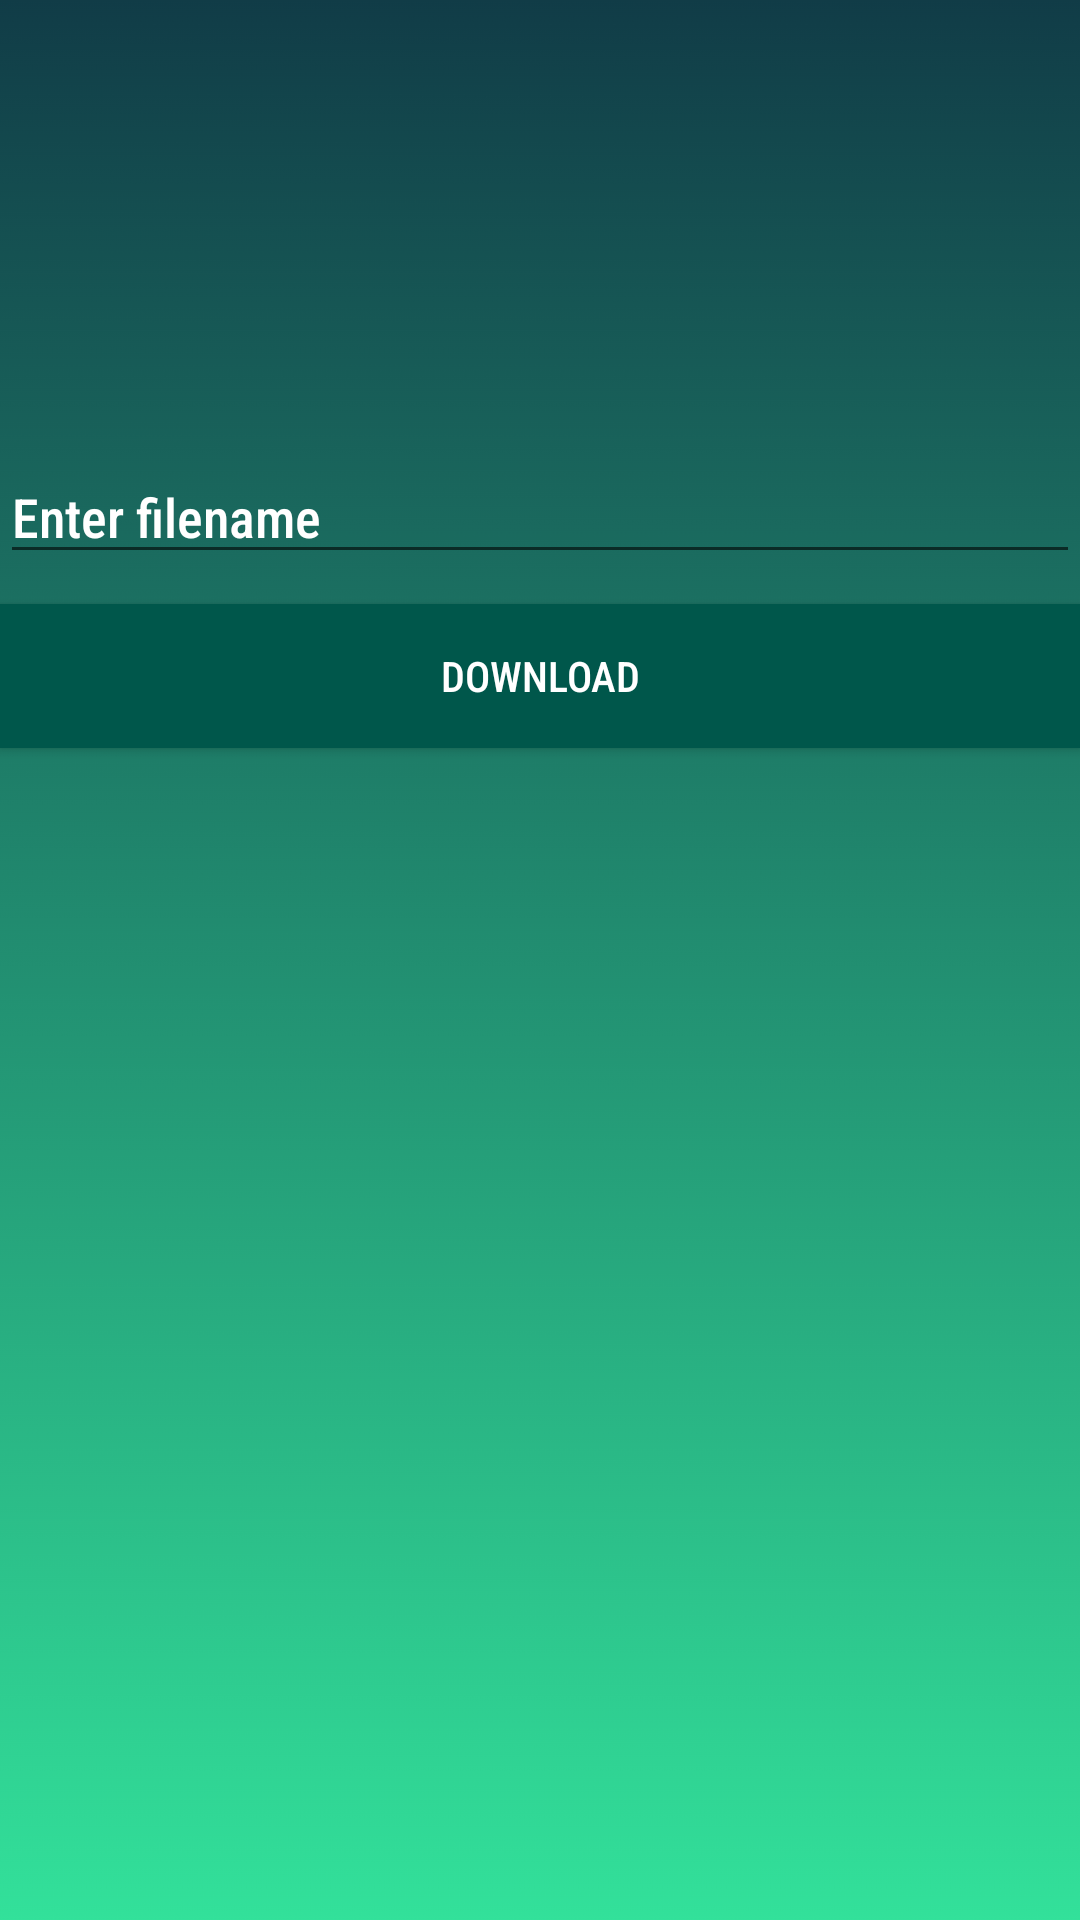

Android layout source for this screen:
<!-- AndroidManifest.xml: application theme AppTheme -->
<!-- res/layout/activity_download_pdf.xml -->
<?xml version="1.0" encoding="utf-8"?>
<LinearLayout xmlns:android="http://schemas.android.com/apk/res/android"
    android:layout_width="match_parent"
    android:layout_height="match_parent"
    android:orientation="vertical"
    android:background="@drawable/ab41">

    <EditText
        android:id="@+id/filename"
        android:layout_marginTop="150dp"
        android:layout_width="match_parent"
        android:layout_height="wrap_content"
        android:hint="Enter filename"
        android:fontFamily="sans-serif-condensed-medium"
        android:textColor="#ffffff"
        android:textColorHint="#ffffff"/>

    <Button
        android:id="@+id/download"
        android:layout_width="match_parent"
        android:layout_height="wrap_content"
        android:text="Download"
        android:layout_marginTop="10dp"
        android:layout_gravity="center"
        android:background="@color/colorPrimaryDark"
        android:fontFamily="sans-serif-condensed-medium"
        android:textColor="#ffffff" />


    <ImageView
        android:id="@+id/imageView"
        android:layout_margin="20dp"
        android:layout_width="match_parent"
        android:layout_height="400dp" />
</LinearLayout>
<!-- resources referenced by this layout -->
<resources>
  <color name="colorPrimaryDark">#00574B</color>
  <!-- drawable ab41: png bitmap (drawable, 34749 bytes) -->
  <style name="AppTheme" parent="Theme.AppCompat.Light.NoActionBar">
          
          <item name="colorPrimary">@color/colorPrimary</item>
          <item name="colorPrimaryDark">@color/colorPrimaryDark</item>
          <item name="colorAccent">@color/colorAccent</item>
  
      </style>
  <color name="colorPrimary">#008577</color>
  <color name="colorAccent">#ffffff</color>
</resources>
